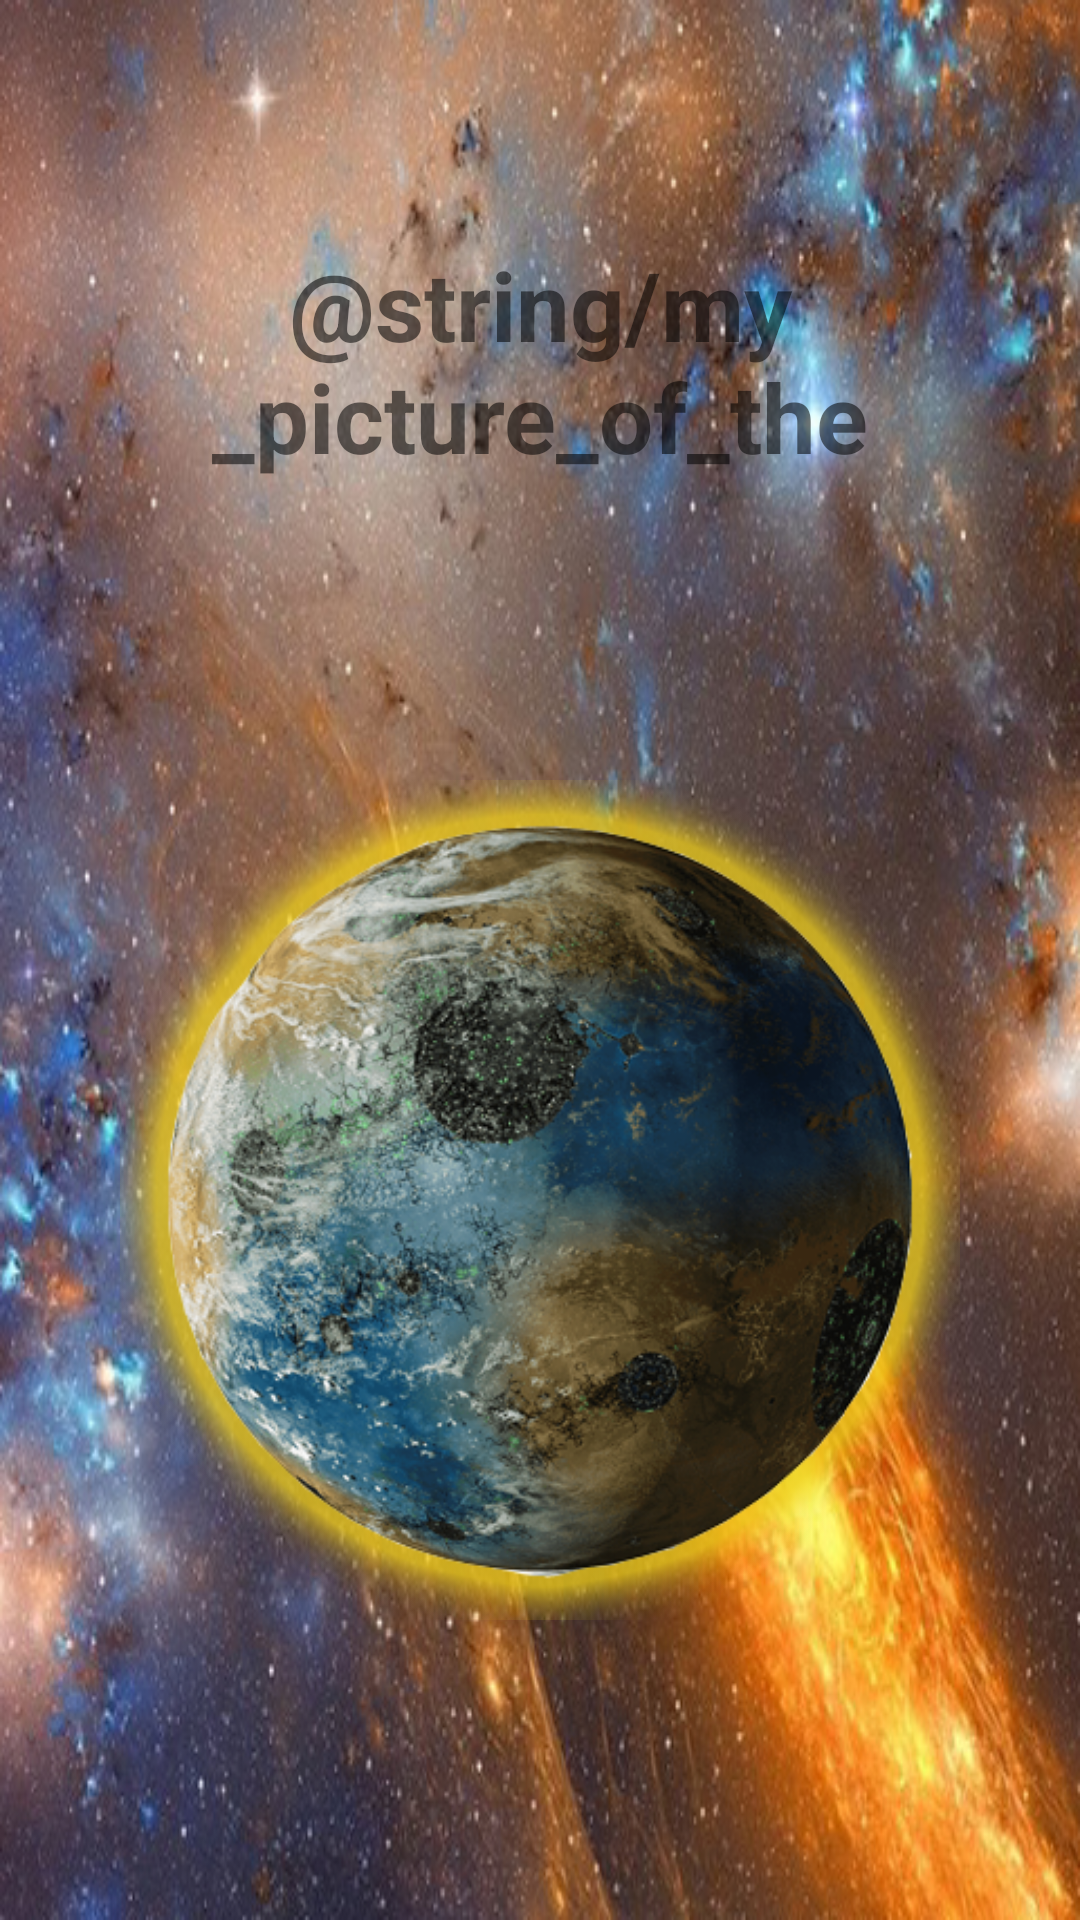

The Android layout XML behind this screen, and the referenced resources:
<!-- AndroidManifest.xml: application theme Theme.MyPictureOfTheDay -->
<!-- res/layout/activity_splash_screen.xml -->
<androidx.constraintlayout.widget.ConstraintLayout
    xmlns:android="http://schemas.android.com/apk/res/android"
    xmlns:app="http://schemas.android.com/apk/res-auto"
    android:id="@+id/constraint_container_ss"
    android:layout_width="match_parent"
    android:layout_height="match_parent"
    android:background="@drawable/cosmo">

    <com.google.android.material.textview.MaterialTextView
        android:id="@+id/text_view_splash_screen"
        android:layout_width="240dp"
        android:layout_height="80dp"
        android:layout_marginTop="80dp"
        android:gravity="center"
        android:textSize="32sp"
        android:textStyle="bold"
        android:text="@string/my_picture_of_the_day"
        app:layout_constraintTop_toTopOf="parent"
        app:layout_constraintEnd_toEndOf="parent"
        app:layout_constraintStart_toStartOf="parent"/>

    <androidx.appcompat.widget.AppCompatImageView
        android:id="@+id/image_view_splash_screen"
        android:layout_width="wrap_content"
        android:layout_height="wrap_content"
        android:layout_gravity="center"
        android:padding="40dp"
        app:layout_constraintBottom_toBottomOf="parent"
        app:layout_constraintEnd_toEndOf="parent"
        app:layout_constraintStart_toStartOf="parent"
        app:layout_constraintTop_toBottomOf="@id/text_view_splash_screen"
        app:srcCompat="@drawable/planet_sc" />

</androidx.constraintlayout.widget.ConstraintLayout>
<!-- resources referenced by this layout -->
<resources>
  <!-- drawable cosmo: jpg bitmap (drawable, 262539 bytes) -->
  <!-- drawable planet_sc: png bitmap (drawable, 257049 bytes) -->
  <style name="Theme.MyPictureOfTheDay" parent="Theme.MaterialComponents.DayNight.DarkActionBar">
          
          <item name="colorPrimary">@color/purple_500</item>
          <item name="colorPrimaryVariant">@color/purple_700</item>
          <item name="colorOnPrimary">@color/white</item>
          
          <item name="colorSecondary">@color/teal_200</item>
          <item name="colorSecondaryVariant">@color/teal_700</item>
          <item name="colorOnSecondary">@color/black</item>
          
          <item name="android:statusBarColor" tools:targetApi="l">?attr/colorPrimaryVariant</item>
          
      </style>
  <color name="purple_500">#FF6200EE</color>
  <color name="purple_700">#FF3700B3</color>
  <color name="white">#FFFFFFFF</color>
  <color name="teal_200">#FF03DAC5</color>
  <color name="teal_700">#FF018786</color>
  <color name="black">#FF000000</color>
</resources>
